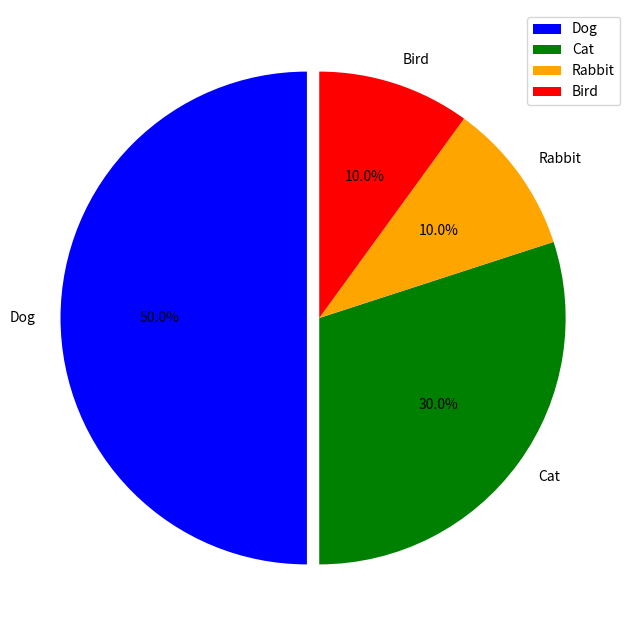

Source code (Python):
# Užduotis 4: Pyrago diagramos pritaikymas
# Sukurkite pyrago diagramą, atlikdami apklausą apie mėgstamiausius augintinius (pvz., šuo, katė, triušis, paukštis).
# Išryškinkite tą skiltelę, kuri turi didžiausią procentą, naudodami explode parametrą.
pets = ['Dog', 'Cat', 'Rabbit', 'Bird']
votes = [50, 30, 10, 10]
import matplotlib.pyplot as plt

max_vote = votes.index(max(votes))

explode= [0.05 if i == max_vote else 0 for i in range(len(votes))]

fig, ax = plt.subplots(figsize=(8, 8))
ax.pie(votes, labels=pets, explode=explode, autopct='%1.1f%%', startangle=90, colors=['blue', 'green', 'orange', 'red', 'purple'])

ax.legend()
plt.show()